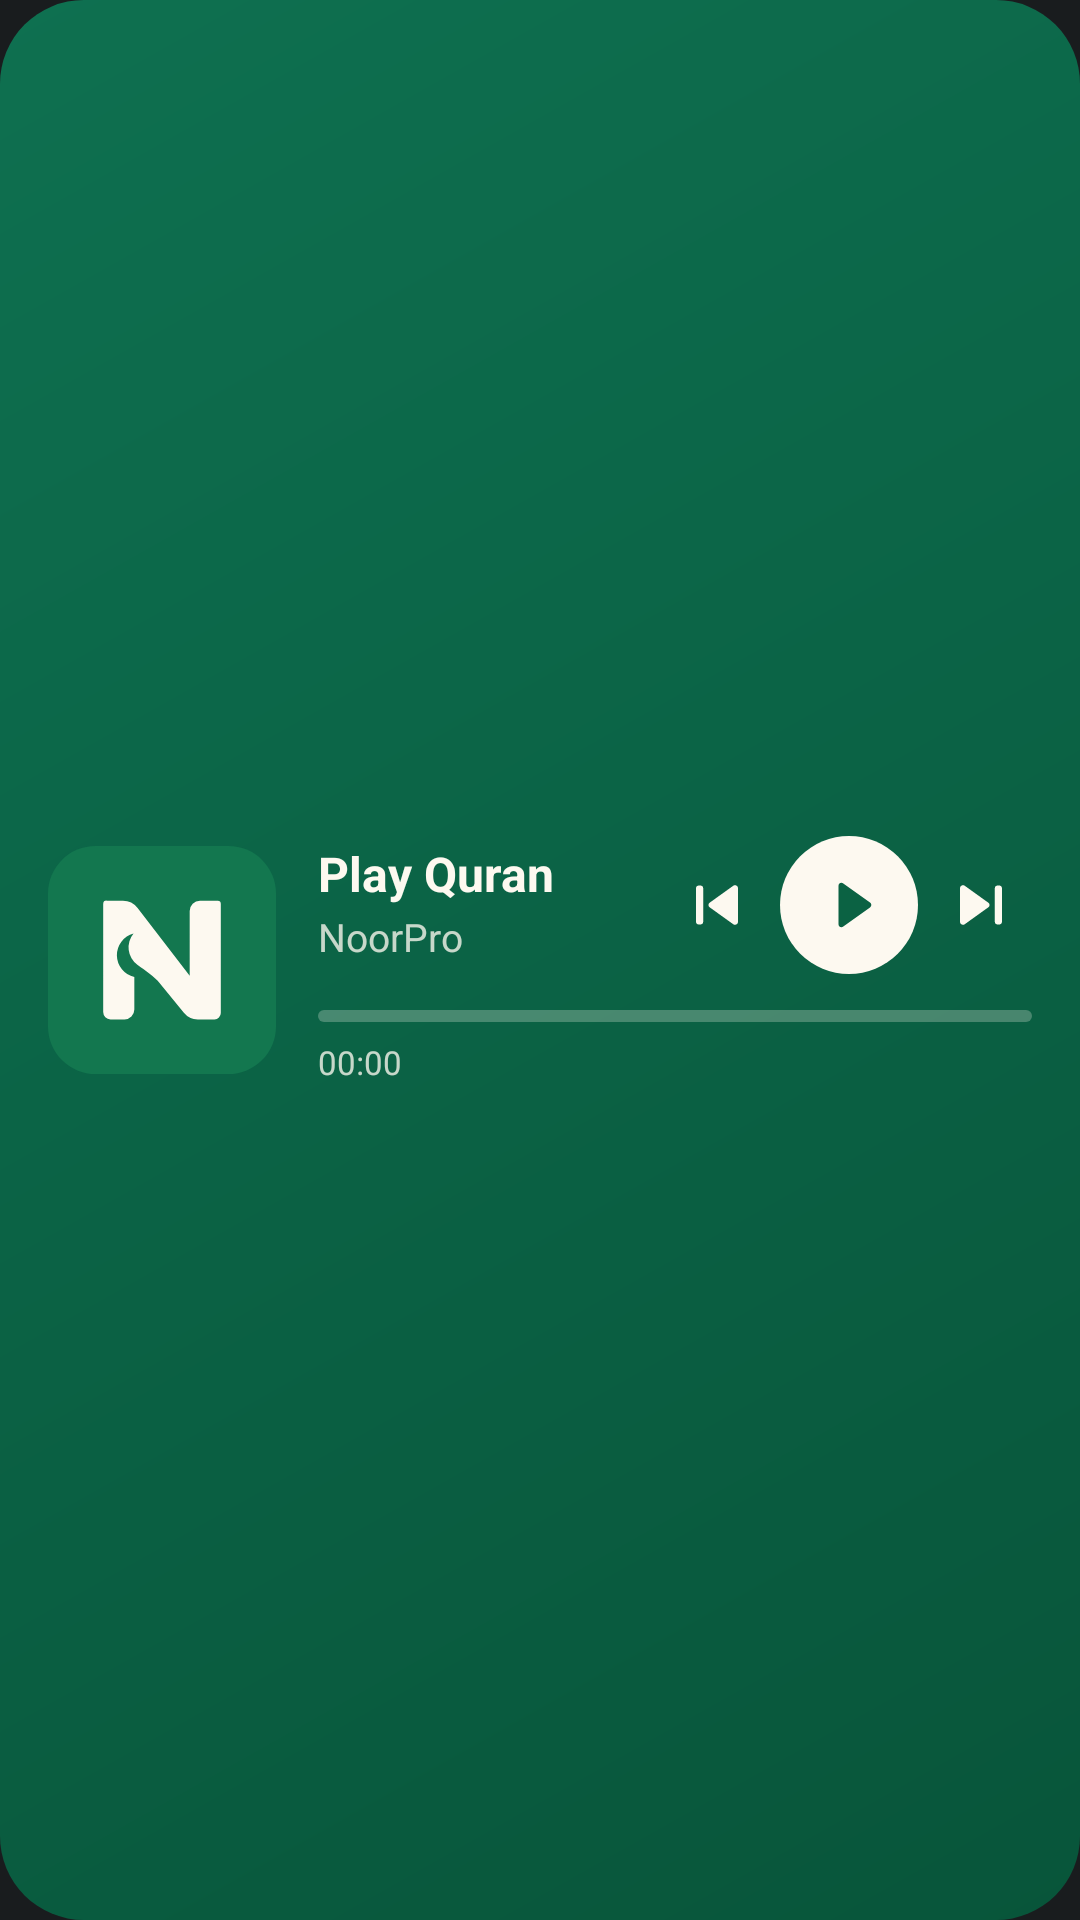

Produce the Android XML layout that renders to this screen, including the resource entries it uses.
<!-- AndroidManifest.xml: application theme Theme.MyApplication -->
<!-- res/layout/widget_now_playing_4x2.xml -->
<?xml version="1.0" encoding="utf-8"?>
<LinearLayout xmlns:android="http://schemas.android.com/apk/res/android"
    android:id="@android:id/background"
    android:layout_width="match_parent"
    android:layout_height="match_parent"
    android:background="@drawable/widget_bg_green"
    android:gravity="center_vertical"
    android:orientation="horizontal"
    android:padding="16dp">

    <ImageView
        android:id="@+id/widget_np_art"
        android:layout_width="76dp"
        android:layout_height="76dp"
        android:contentDescription="Artwork"
        android:scaleType="centerCrop"
        android:src="@drawable/widget_art_fallback" />

    <LinearLayout
        android:layout_width="0dp"
        android:layout_height="wrap_content"
        android:layout_marginStart="14dp"
        android:layout_weight="1"
        android:orientation="vertical">

        <LinearLayout
            android:layout_width="match_parent"
            android:layout_height="wrap_content"
            android:gravity="center_vertical"
            android:orientation="horizontal">
            <LinearLayout
                android:layout_width="0dp"
                android:layout_height="wrap_content"
                android:layout_weight="1"
                android:orientation="vertical">
            <TextView
                android:id="@+id/widget_np_title"
                android:layout_width="wrap_content"
                android:layout_height="wrap_content"
                android:maxLines="1"
                android:ellipsize="end"
                android:includeFontPadding="false"
                android:text="Play Quran"
                android:textColor="@color/widget_on_green"
                android:textSize="16sp"
                android:fontFamily="sans-serif"
                android:textStyle="bold" />
            <TextView
                android:id="@+id/widget_np_subtitle"
                android:layout_width="wrap_content"
                android:layout_height="wrap_content"
                android:maxLines="1"
                android:ellipsize="end"
                android:includeFontPadding="false"
                android:text="NoorPro"
                android:textColor="@color/widget_on_green_muted"
                android:textSize="13sp"
                android:layout_marginTop="4dp" />
            </LinearLayout>
            <ImageView
                android:id="@+id/widget_np_prev"
                android:layout_width="34dp"
                android:layout_height="34dp"
                android:layout_marginStart="6dp"
                android:contentDescription="Previous"
                android:padding="5dp"
                android:src="@drawable/ic_widget_prev" />
            <FrameLayout
                android:id="@+id/widget_np_play_btn"
                android:layout_width="46dp"
                android:layout_height="46dp"
                android:layout_marginStart="4dp"
                android:layout_marginEnd="4dp"
                android:background="@drawable/widget_play_circle">
                <ImageView
                    android:id="@+id/widget_np_play"
                    android:layout_width="24dp"
                    android:layout_height="24dp"
                    android:layout_gravity="center"
                    android:contentDescription="Play or pause"
                    android:src="@drawable/ic_widget_play" />
            </FrameLayout>
            <ImageView
                android:id="@+id/widget_np_next"
                android:layout_width="34dp"
                android:layout_height="34dp"
                android:contentDescription="Next"
                android:padding="5dp"
                android:src="@drawable/ic_widget_next" />
        </LinearLayout>

        <ProgressBar
            android:id="@+id/widget_np_progress"
            style="?android:attr/progressBarStyleHorizontal"
            android:layout_width="match_parent"
            android:layout_height="4dp"
            android:layout_marginTop="12dp"
            android:indeterminate="false"
            android:max="1000"
            android:progress="0"
            android:progressDrawable="@drawable/widget_progress" />

        <LinearLayout
            android:id="@+id/widget_np_times"
            android:layout_width="match_parent"
            android:layout_height="wrap_content"
            android:layout_marginTop="6dp"
            android:orientation="horizontal">
            <Chronometer
                android:id="@+id/widget_np_elapsed"
                android:layout_width="wrap_content"
                android:layout_height="wrap_content"
                android:text="00:00"
                android:textColor="@color/widget_on_green_muted"
                android:textSize="11sp" />
            <FrameLayout android:layout_width="0dp" android:layout_height="1dp" android:layout_weight="1" />
            <TextView
                android:id="@+id/widget_np_duration"
                android:layout_width="wrap_content"
                android:layout_height="wrap_content"
                android:text=""
                android:textColor="@color/widget_on_green_muted"
                android:textSize="11sp" />
        </LinearLayout>
    </LinearLayout>
</LinearLayout>
<!-- resources referenced by this layout -->
<resources>
  <color name="widget_on_green">#FFFDF9F0</color>
  <color name="widget_on_green_muted">#C7FDF9F0</color>
  <!-- drawable ic_widget_next (drawable) -->
  <?xml version="1.0" encoding="utf-8"?>
  <vector xmlns:android="http://schemas.android.com/apk/res/android"
      android:width="24dp" android:height="24dp"
      android:viewportWidth="24" android:viewportHeight="24">
      <path android:fillColor="#FFFDF9F0" android:pathData="M17.6,5.5H18.0A1,1 0 0 1 19.0,6.5V17.5A1,1 0 0 1 18.0,18.5H17.6A1,1 0 0 1 16.6,17.5V6.5A1,1 0 0 1 17.6,5.5ZM5,6.4V17.6C5,18.4 5.9,18.9 6.6,18.4L14.4,12.8C15,12.4 15,11.6 14.4,11.2L6.6,5.6C5.9,5.1 5,5.6 5,6.4Z" />
  </vector>
  <!-- drawable ic_widget_play (drawable) -->
  <?xml version="1.0" encoding="utf-8"?>
  <vector xmlns:android="http://schemas.android.com/apk/res/android"
      android:width="24dp" android:height="24dp"
      android:viewportWidth="24" android:viewportHeight="24">
      <path android:fillColor="#FF0B6243" android:pathData="M8.5,5.6C8.5,4.8 9.4,4.3 10.1,4.8L19,11.2C19.6,11.6 19.6,12.4 19,12.8L10.1,19.2C9.4,19.7 8.5,19.2 8.5,18.4Z" />
  </vector>
  <!-- drawable ic_widget_prev (drawable) -->
  <?xml version="1.0" encoding="utf-8"?>
  <vector xmlns:android="http://schemas.android.com/apk/res/android"
      android:width="24dp" android:height="24dp"
      android:viewportWidth="24" android:viewportHeight="24">
      <path android:fillColor="#FFFDF9F0" android:pathData="M6,5.5H6.4A1,1 0 0 1 7.4,6.5V17.5A1,1 0 0 1 6.4,18.5H6A1,1 0 0 1 5,17.5V6.5A1,1 0 0 1 6,5.5ZM19,6.4V17.6C19,18.4 18.1,18.9 17.4,18.4L9.6,12.8C9,12.4 9,11.6 9.6,11.2L17.4,5.6C18.1,5.1 19,5.6 19,6.4Z" />
  </vector>
  <!-- drawable widget_art_fallback (drawable) -->
  <?xml version="1.0" encoding="utf-8"?>
  <vector xmlns:android="http://schemas.android.com/apk/res/android"
      android:width="80dp" android:height="80dp"
      android:viewportWidth="96" android:viewportHeight="96">
      <path android:fillColor="#FF13774F" android:pathData="M20,0H76A20,20 0 0 1 96,20V76A20,20 0 0 1 76,96H20A20,20 0 0 1 0,76V20A20,20 0 0 1 20,0Z" />
      <path android:fillColor="#FFFDF9F0" android:pathData="M23.24,69.93L23.24,24.43A1.43,1.43 0 0 1 24.68,23L31.54,23A7.81,7.81 0 0 1 37.73,26.06L59.66,54.65L59.66,27.33A4.33,4.33 0 0 1 63.99,23L71.46,23A1.3,1.3 0 0 1 72.76,24.3L72.76,70.32A2.67,2.67 0 0 1 70.08,73L63.07,73A7.56,7.56 0 0 1 57.21,70.21L47.31,58.07C44.43,54.53 41,52.55 37.62,50.03A9.17,9.17 0 0 1 36.02,36.83A9.46,9.46 0 0 0 36.35,55.19L36.35,68.86A4.14,4.14 0 0 1 32.21,73L26.31,73A3.07,3.07 0 0 1 23.24,69.93Z" />
  </vector>
  <!-- drawable widget_bg_green (drawable) -->
  <?xml version="1.0" encoding="utf-8"?>
  <shape xmlns:android="http://schemas.android.com/apk/res/android"
      android:shape="rectangle">
      <gradient android:angle="315" android:startColor="#FF0E7050" android:endColor="#FF08553A" />
      <corners android:radius="@dimen/widget_radius" />
  </shape>
  <!-- drawable widget_play_circle (drawable) -->
  <?xml version="1.0" encoding="utf-8"?>
  <shape xmlns:android="http://schemas.android.com/apk/res/android" android:shape="oval">
      <solid android:color="@color/widget_on_green" />
  </shape>
  <!-- drawable widget_progress (drawable) -->
  <?xml version="1.0" encoding="utf-8"?>
  <layer-list xmlns:android="http://schemas.android.com/apk/res/android">
      <item android:id="@android:id/background">
          <shape android:shape="rectangle"><corners android:radius="2dp" /><solid android:color="@color/widget_progress_track" /></shape>
      </item>
      <item android:id="@android:id/progress">
          <clip><shape android:shape="rectangle"><corners android:radius="2dp" /><solid android:color="@color/widget_on_green" /></shape></clip>
      </item>
  </layer-list>
  <style name="Theme.MyApplication" parent="Theme.NoorPro" />
  <dimen name="widget_radius">@android:dimen/system_app_widget_background_radius</dimen>
  <color name="widget_progress_track">#40FDF9F0</color>
  <style name="Theme.NoorPro" parent="android:Theme.DeviceDefault.NoActionBar" />
</resources>
